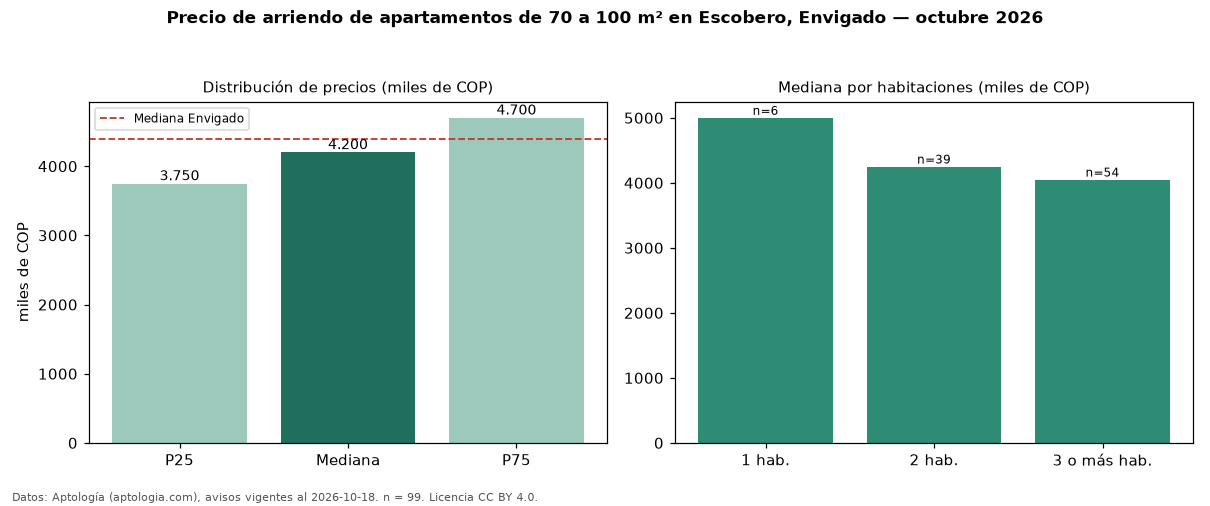

The data file committed next to this chart (first rows):
seccion, metrica, valor, moneda, n
filtro, area3, de 70 a 100 m², , 99
precio, p25, 3750000, COP, 99
precio, mediana, 4200000, COP, 99
precio, p75, 4700000, COP, 99
precio, minimo, 2700000, COP, 99
precio, maximo, 7700000, COP, 99
m2, mediana_precio_m2, 50676, COP, 99
m2, area_mediana_m2, 85.0, m2, 99
banos, mediana_banos, 2.0, , 
parqueadero, pct_con_parqueadero, 100.0, %, 96
estrato, estrato_mas_frecuente, 5, , 99
habitaciones, 1, 5000000, COP, 6
habitaciones, 2, 4250000, COP, 39
habitaciones, 3+, 4050000, COP, 54
ciudad, mediana_ciudad_referencia, 4400000, COP, 
ciudad, mediana_m2_ciudad, 48864, COP, 
fuente, fecha_datos, 2026-10-18, , 
fuente, atribucion, https://www.aptologia.com/arriendo/envig…, , 
fuente, licencia, CC BY 4.0, , 
